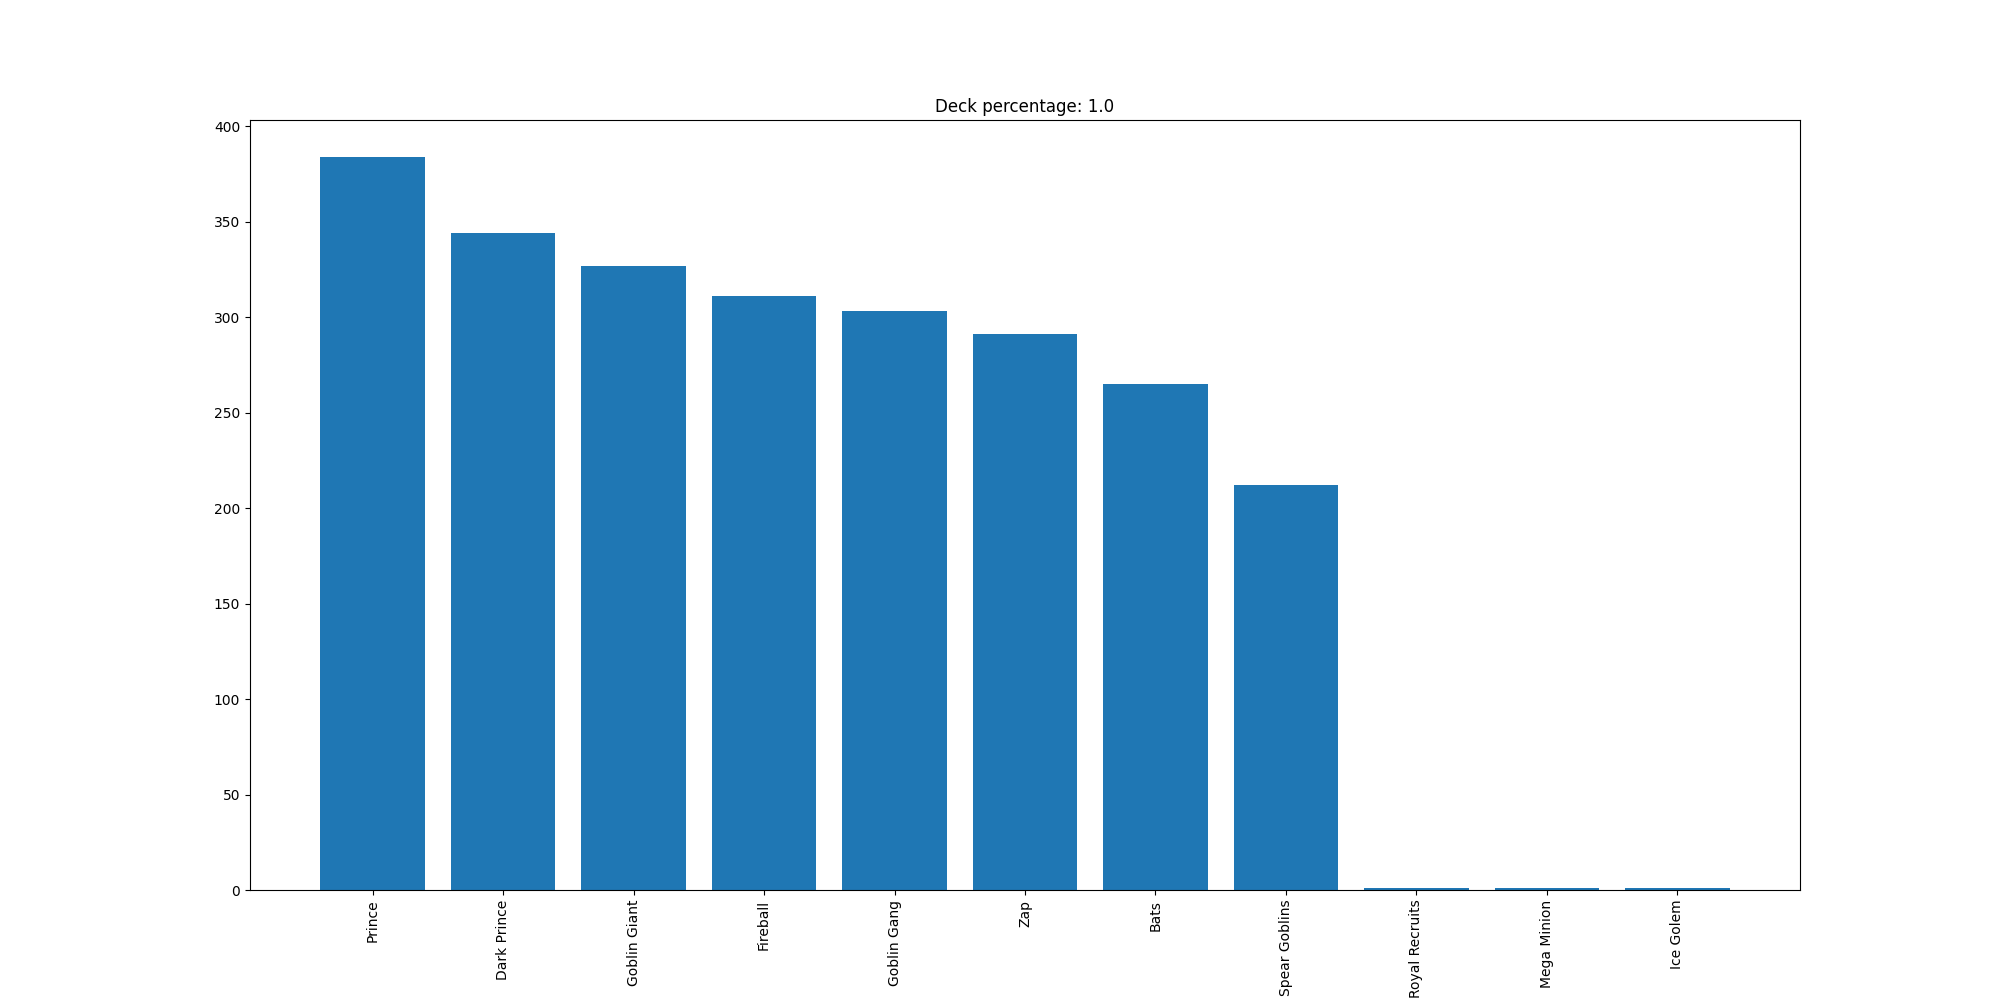

The file beside this chart, header and first rows:
Prince, 384
Dark Prince, 344
Goblin Giant, 327
Fireball, 311
Goblin Gang, 303
Zap, 291
Bats, 265
Spear Goblins, 212
Royal Recruits, 1
Mega Minion, 1
Ice Golem, 1
